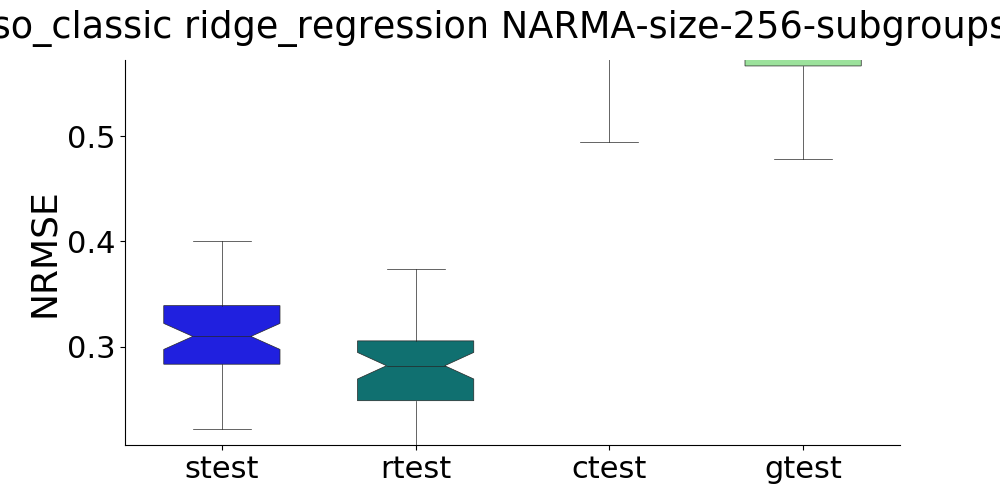

Data behind this chart, as committed beside it:
, strain, stest, rtrain, rtest, ctrain, ctest, gtrain, gtest
0, , 0.2295, , 0.2368, , 0.529, , 0.534
1, , 0.2967, , 0.3414, , 0.6897, , 0.6755
2, , 0.3198, , 0.2068, , 0.55, , 0.5627
3, , 0.3217, , 0.3152, , 0.6052, , 0.6113
4, , 0.3152, , 0.2902, , 0.5868, , 0.5656
5, , 0.3012, , 0.2373, , 0.6241, , 0.6169
6, , 0.3103, , 0.3078, , 0.7119, , 0.669
7, , 0.3831, , 0.2317, , 0.7261, , 0.7209
8, , 0.3121, , 0.2853, , 0.5408, , 0.4936
9, , 0.2343, , 0.309, , 0.5508, , 0.532
10, , 0.273, , 0.304, , 0.6592, , 0.6367
11, , 0.2872, , 0.2145, , 0.6039, , 0.5748
12, , 0.3803, , 0.3062, , 0.6481, , 0.6387
13, , 0.368, , 0.2677, , 0.5955, , 0.5802
14, , 0.3185, , 0.2696, , 0.7477, , 0.7464
15, , 0.2726, , 0.2452, , 0.6565, , 0.6247
16, , 0.2961, , 0.2798, , 0.6157, , 0.6053
17, , 0.4005, , 0.35, , 0.6085, , 0.5807
18, , 0.3346, , 0.2718, , 0.709, , 0.6873
19, , 0.2787, , 0.2822, , 0.6093, , 0.5844
20, , 0.3094, , 0.2434, , 0.531, , 0.5163
21, , 0.3214, , 0.319, , 0.592, , 0.5842
22, , 0.3298, , 0.2388, , 0.591, , 0.5765
23, , 0.3093, , 0.3132, , 0.5723, , 0.5587
24, , 0.346, , 0.2373, , 0.7683, , 0.7416
25, , 0.3175, , 0.3162, , 0.6029, , 0.5841
26, , 0.2218, , 0.2927, , 0.5763, , 0.5433
27, , 0.234, , 0.2597, , 0.6993, , 0.6921
28, , 0.2899, , 0.2289, , 0.6721, , 0.6584
29, , 0.3047, , 0.299, , 0.5741, , 0.5394
30, , 0.2861, , 0.2666, , 0.6249, , 0.5959
31, , 0.3476, , 0.3402, , 0.7146, , 0.6686
32, , 0.2964, , 0.2819, , 0.6161, , 0.603
33, , 0.3009, , 0.3741, , 0.6662, , 0.6349
34, , 0.3561, , 0.2671, , 0.7549, , 0.7126
35, , 0.336, , 0.2695, , 0.6666, , 0.6505
36, , 0.2936, , 0.2886, , 0.6306, , 0.6329
37, , 0.3436, , 0.2695, , 0.4948, , 0.4944
38, , 0.274, , 0.2665, , 0.6742, , 0.649
39, , 0.3401, , 0.3033, , 0.6239, , 0.6213
40, , 0.3924, , 0.3025, , 0.511, , 0.4785
41, , 0.2812, , 0.24, , 0.5845, , 0.5698
42, , 0.2826, , 0.2133, , 0.5087, , 0.4991
43, , 0.3453, , 0.2931, , 0.5982, , 0.5819
44, , 0.3356, , 0.2959, , 0.7654, , 0.7184
45, , 0.2763, , 0.3342, , 0.599, , 0.5813
46, , 0.3633, , 0.2899, , 0.7166, , 0.6941
47, , 0.2687, , 0.3308, , 0.7251, , 0.7032
48, , 0.2469, , 0.229, , 0.6113, , 0.5949
49, , 0.3867, , 0.2738, , 0.5373, , 0.5372
